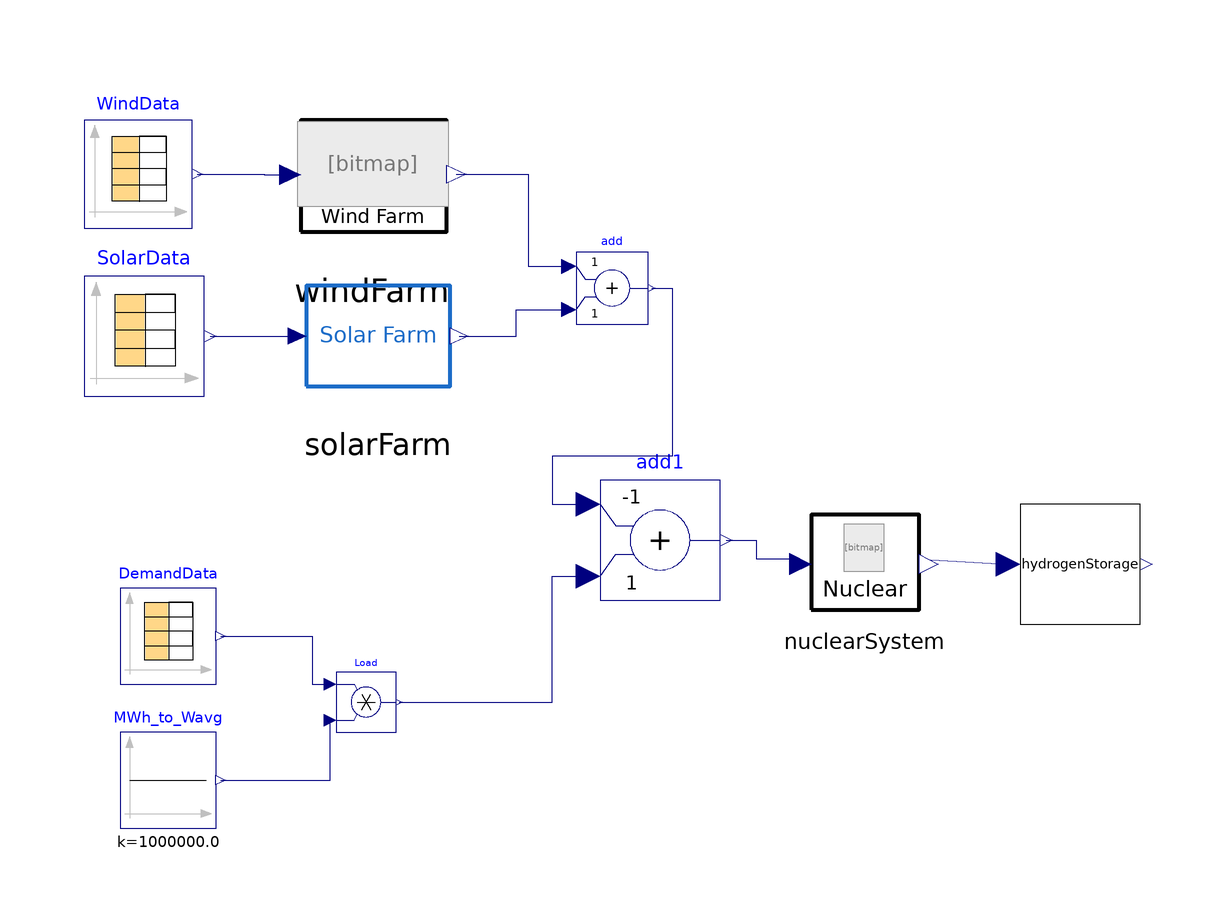

The component connection diagram of the Modelica model below, drawn from its own Placement and Line annotations.

model HESModel2
    parameter Real N_reactors=41  "Number of nuclear reactors/Natrium systems";
    parameter Real N_windturbines=6699
                                      "Number of wind turbines";
    parameter Real N_solarpanels=1.176e8
                                     "Square meters of solar panels";

    Modelica.Blocks.Sources.CombiTimeTable DemandData(
      tableOnFile=true,
      tableName="demand",
      fileName=
          "G:/My Drive/Hybrid Energy Systems (MAE 5450)/Project/Data/Formatted/Load/Load2020_modelica.txt",
      columns=2:size(DemandData.table, 2),
      smoothness=Modelica.Blocks.Types.Smoothness.ContinuousDerivative,
      extrapolation=Modelica.Blocks.Types.Extrapolation.Periodic)
      "Time series data of ERCOT energy demand in 2020" annotation (Placement(
          transformation(
          extent={{-8,-8},{8,8}},
          rotation=0,
          origin={-80,-30})));

    Modelica.Blocks.Math.Product Load
      annotation (Placement(transformation(extent={{-52,-46},{-42,-36}})));
    Modelica.Blocks.Sources.Constant MWh_to_Wavg(k=1e6)
      annotation (Placement(transformation(extent={{-88,-62},{-72,-46}})));
    Modelica.Blocks.Sources.CombiTimeTable WindData(
      tableOnFile=true,
      tableName="ws50m",
      fileName="G:/My Drive/Hybrid Energy Systems (MAE 5450)/Project/Data/Weather/ws50m_avg_modelica.txt")
      annotation (Placement(transformation(extent={{-94,38},{-76,56}})));
    Modelica.Blocks.Sources.CombiTimeTable SolarData(
      tableOnFile=true,
      tableName="ghi",
      fileName="G:/My Drive/Hybrid Energy Systems (MAE 5450)/Project/Data/Weather/ghi_avg_modelica.txt")
      annotation (Placement(transformation(extent={{-94,10},{-74,30}})));
    Wind.WindFarm windFarm(N_windturbines=N_windturbines)
      annotation (Placement(transformation(extent={{-62,32},{-30,62}})));
    Solar.SolarFarm solarFarm(N_solarpanels=N_solarpanels)
      annotation (Placement(transformation(extent={{-60,6},{-30,34}})));
    Natrium.NuclearSystem nuclearSystem(N_reactors=N_reactors)
      annotation (Placement(transformation(extent={{26,-28},{46,-8}})));
    Modelica.Blocks.Math.Add add
      annotation (Placement(transformation(extent={{-12,22},{0,34}})));
    Modelica.Blocks.Math.Add add1(k1=-1)
      annotation (Placement(transformation(extent={{-8,-24},{12,-4}})));
    Hydrogen.HydrogenStorage hydrogenStorage(eta_RT=0.8)
      annotation (Placement(transformation(extent={{62,-28},{82,-8}})));
  equation
    connect(DemandData.y[1], Load.u1) annotation (Line(points={{-71.2,-30},{-56,
            -30},{-56,-38},{-53,-38}},
                                  color={0,0,127}));
    connect(MWh_to_Wavg.y, Load.u2) annotation (Line(points={{-71.2,-54},{-53,
            -54},{-53,-44}},
                        color={0,0,127}));
    connect(WindData.y[1], windFarm.WindData_in)
      annotation (Line(points={{-75.1,47},{-64,47},{-64,46.85},{-59.6,46.85}},
                                                     color={0,0,127}));
    connect(SolarData.y[1], solarFarm.SolarData_in)
      annotation (Line(points={{-73,20},{-58.5,20}},      color={0,0,127}));
    connect(solarFarm.PowerOut, add.u2) annotation (Line(points={{-31.5,20},{
            -22,20},{-22,24.4},{-13.2,24.4}}, color={0,0,127}));
    connect(add.y, add1.u1) annotation (Line(points={{0.6,28},{4,28},{4,0},{-16,
            0},{-16,-8},{-10,-8}}, color={0,0,127}));
    connect(Load.y, add1.u2) annotation (Line(points={{-41.5,-41},{-16,-41},{
            -16,-20},{-10,-20}}, color={0,0,127}));
    connect(add1.y, nuclearSystem.Demand_in) annotation (Line(points={{13,-14},
            {18,-14},{18,-17.1},{25.3,-17.1}}, color={0,0,127}));
    connect(windFarm.PowerOut, add.u1) annotation (Line(points={{-31.92,47},{
            -20,47},{-20,31.6},{-13.2,31.6}}, color={0,0,127}));
    connect(nuclearSystem.NetDemand_out, hydrogenStorage.power_a)
      annotation (Line(points={{47.1,-17.3},{60,-18}}, color={0,0,127}));
    annotation (                                 experiment(
        StopTime=31622400,
        Interval=3600,
        __Dymola_fixedstepsize=360,
        __Dymola_Algorithm="Lsodar"));
  end HESModel2;